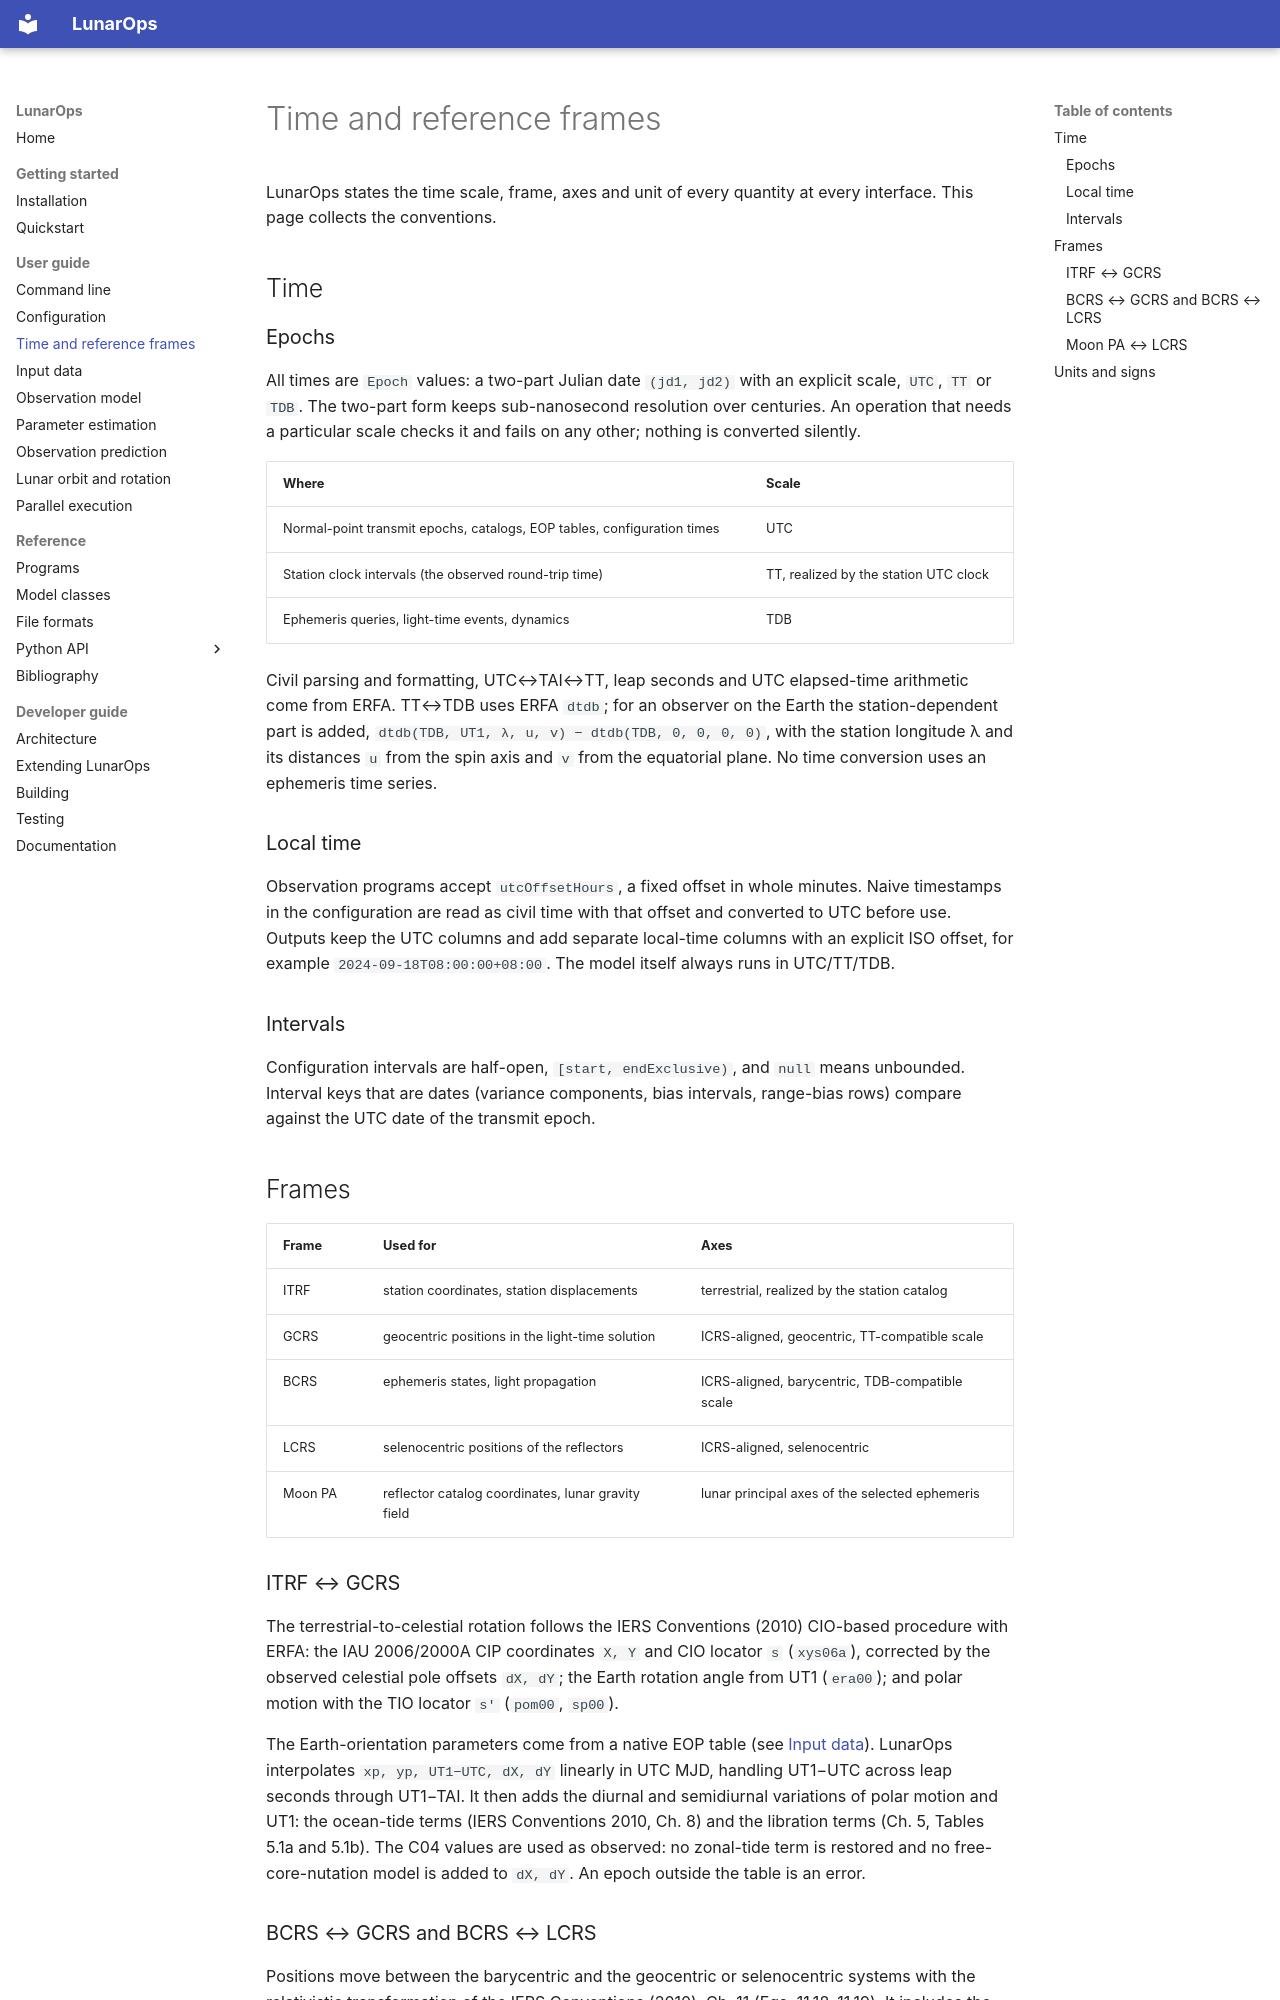

repository: wjh703/lunarops · page: user-guide/time-and-frames/index.html · generator: mkdocs

# Time and reference frames

LunarOps states the time scale, frame, axes and unit of every quantity at
every interface. This page collects the conventions.

## Time

### Epochs

All times are `Epoch` values: a two-part Julian date `(jd1, jd2)` with an
explicit scale, `UTC`, `TT` or `TDB`. The two-part form keeps sub-nanosecond
resolution over centuries. An operation that needs a particular scale checks
it and fails on any other; nothing is converted silently.

| Where | Scale |
|---|---|
| Normal-point transmit epochs, catalogs, EOP tables, configuration times | UTC |
| Station clock intervals (the observed round-trip time) | TT, realized by the station UTC clock |
| Ephemeris queries, light-time events, dynamics | TDB |

Civil parsing and formatting, UTC↔TAI↔TT, leap seconds and UTC elapsed-time
arithmetic come from ERFA. TT↔TDB uses ERFA `dtdb`; for an observer on the
Earth the station-dependent part is added,
`dtdb(TDB, UT1, λ, u, v) − dtdb(TDB, 0, 0, 0, 0)`, with the station longitude
λ and its distances `u` from the spin axis and `v` from the equatorial plane.
No time conversion uses an ephemeris time series.

### Local time

Observation programs accept `utcOffsetHours`, a fixed offset in whole minutes.
Naive timestamps in the configuration are read as civil time with that offset
and converted to UTC before use. Outputs keep the UTC columns and add separate
local-time columns with an explicit ISO offset, for example
`2024-09-18T08:00:00+08:00`. The model itself always runs in UTC/TT/TDB.

### Intervals

Configuration intervals are half-open, `[start, endExclusive)`, and `null`
means unbounded. Interval keys that are dates (variance components, bias
intervals, range-bias rows) compare against the UTC date of the transmit
epoch.

## Frames

| Frame | Used for | Axes |
|---|---|---|
| ITRF | station coordinates, station displacements | terrestrial, realized by the station catalog |
| GCRS | geocentric positions in the light-time solution | ICRS-aligned, geocentric, TT-compatible scale |
| BCRS | ephemeris states, light propagation | ICRS-aligned, barycentric, TDB-compatible scale |
| LCRS | selenocentric positions of the reflectors | ICRS-aligned, selenocentric |
| Moon PA | reflector catalog coordinates, lunar gravity field | lunar principal axes of the selected ephemeris |

### ITRF ↔ GCRS

The terrestrial-to-celestial rotation follows the IERS Conventions (2010)
CIO-based procedure with ERFA: the IAU 2006/2000A CIP coordinates `X, Y` and
CIO locator `s` (`xys06a`), corrected by the observed celestial pole offsets
`dX, dY`; the Earth rotation angle from UT1 (`era00`); and polar motion with
the TIO locator `s'` (`pom00`, `sp00`).

The Earth-orientation parameters come from a native EOP table (see
[Input data](input-data.md#earth-orientation)). LunarOps interpolates
`xp, yp, UT1−UTC, dX, dY` linearly in UTC MJD, handling UT1−UTC across leap
seconds through UT1−TAI. It then adds the diurnal and semidiurnal variations
of polar motion and UT1: the ocean-tide terms (IERS Conventions 2010, Ch. 8)
and the libration terms (Ch. 5, Tables 5.1a and 5.1b). The C04 values
are used as observed: no zonal-tide term is restored and no free-core-nutation
model is added to `dX, dY`. An epoch outside the table is an error.
